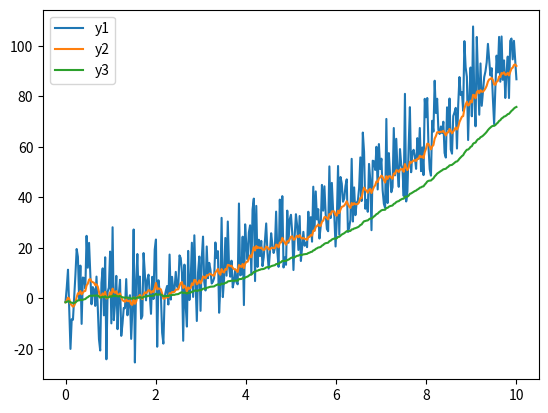

Reproduce this figure in Python.
# -*- coding: utf-8 -*-
# @Time    : 2018/8/15 22:00
# @Author  : jf.zhang
# @File    : classification.py
# @Software: PyCharm

import numpy as np
import matplotlib.pyplot as plt

t=np.linspace(0,10, 365)
x=t**2
r=np.random.randn(365)*10
y=x+r
plt.plot(t,y)
z=[y[0]]
z2=[y[0]]
for i in range(len(y)-1):
    z.append(z[i]*0.9+y[i+1]*0.1)
    z2.append(z2[i]*0.98+y[i+1]*0.02)
plt.plot(t,z)
plt.plot(t,z2)
plt.legend(['y1','y2','y3'])
plt.show()

